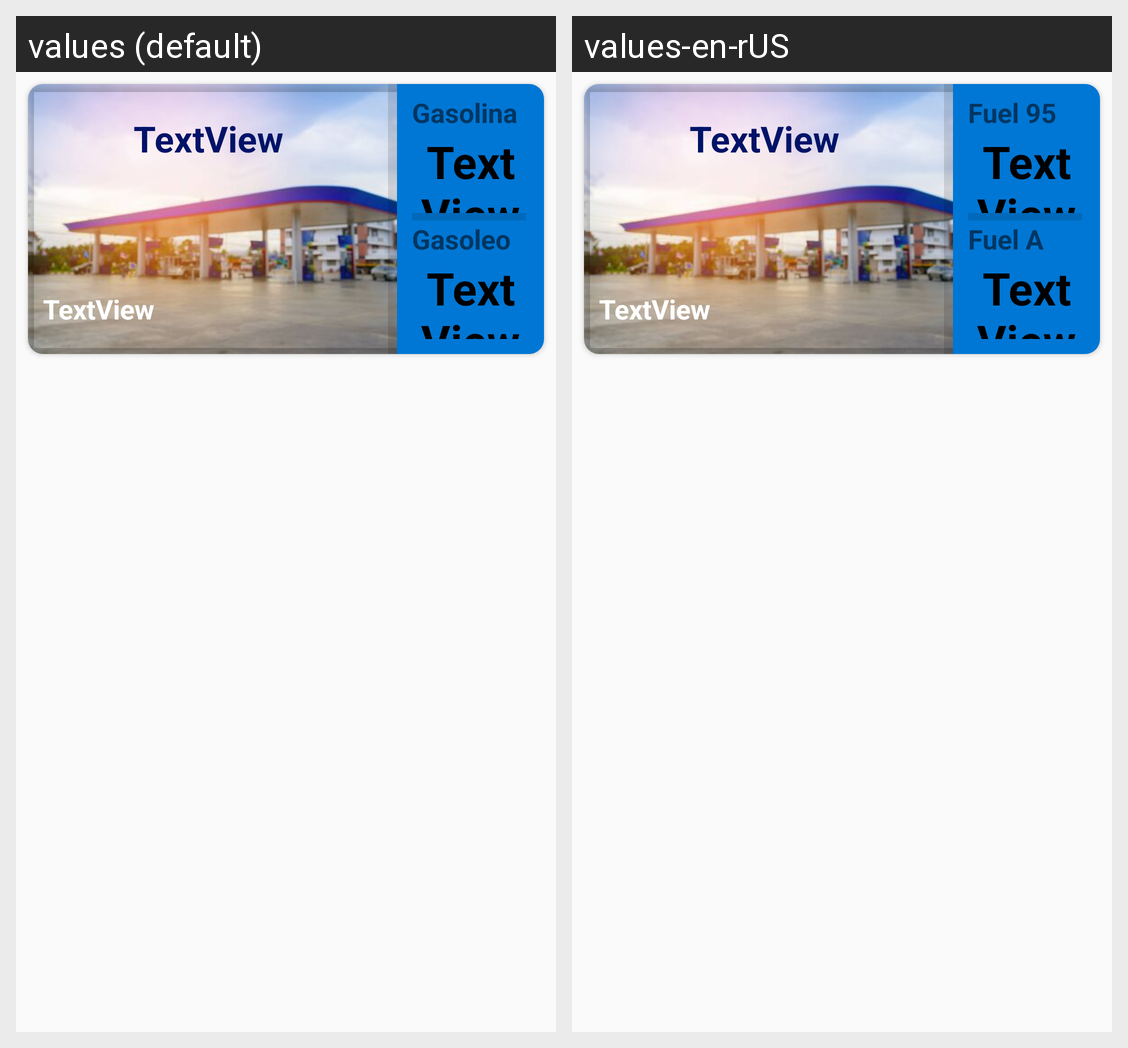

This grid shows one Android layout under two languages. Give, for every string resource on the screen, its name, the default text and each shown locale's text.
Android screen res/layout/layout_gasolinera_list.xml rendered under 2 locales, left to right: values (default), values-en-rUS. Device: Nexus 5 (rendered at 1080×1920; each locale shown at half size, 540×960, under a caption strip naming it); theme Theme.BrokTrad.
Strings drawn on this screen, with the default value and each locale's value (text and hints the layout hard-codes, and strings that could not be matched under every locale, appear in the picture but are not listed):

gasolina_95
  values: Gasolina 95
  values-en-rUS: Fuel 95

gasoleo_a
  values: Gasoleo A
  values-en-rUS: Fuel A
